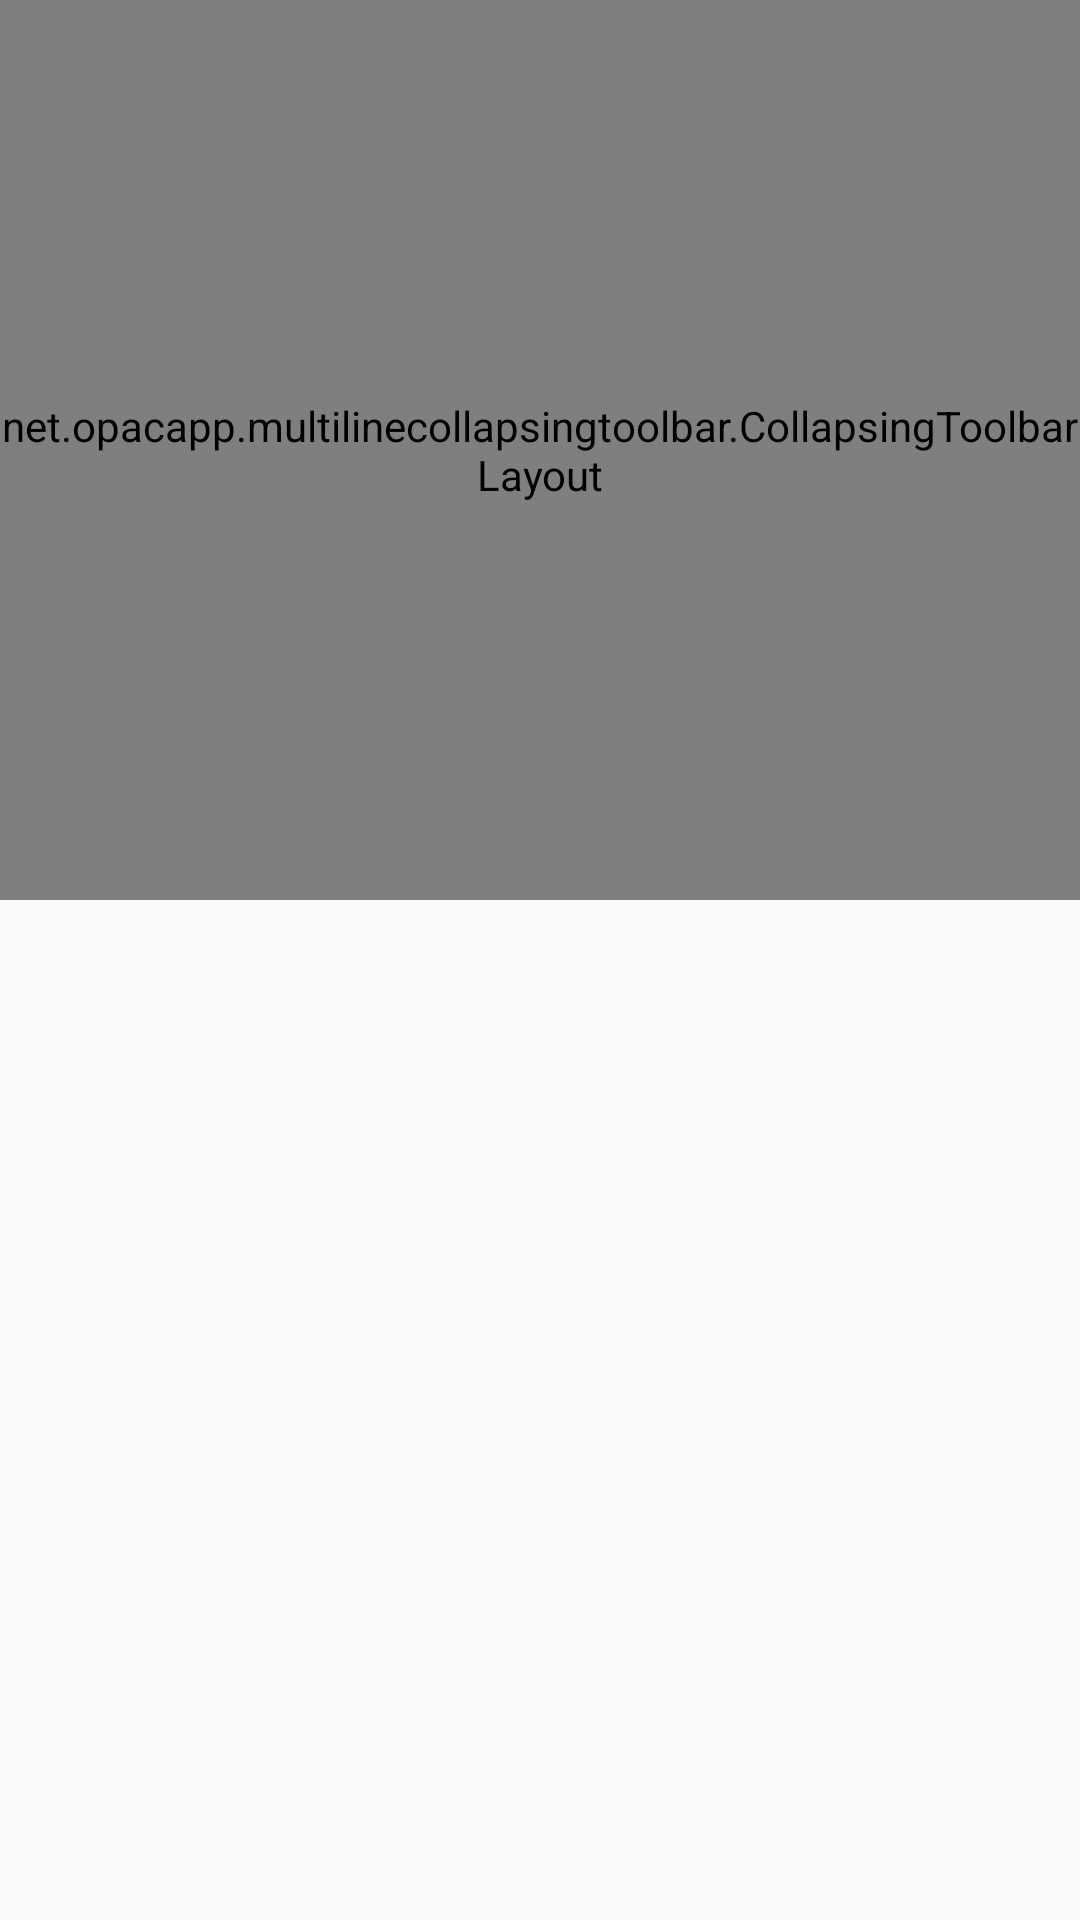

Here is an Android app screen rendered from its layout file. Give the layout XML and the strings, colors and styles it references.
<!-- AndroidManifest.xml: application theme AppTheme -->
<!-- res/layout/activity_contents.xml -->
<?xml version="1.0" encoding="utf-8"?>
<androidx.coordinatorlayout.widget.CoordinatorLayout
    xmlns:android="http://schemas.android.com/apk/res/android"
    xmlns:app="http://schemas.android.com/apk/res-auto"
    xmlns:tools="http://schemas.android.com/tools"
    android:layout_width="match_parent"
    android:layout_height="match_parent"

    >

    <com.google.android.material.appbar.AppBarLayout
        android:id="@+id/main.appbar"
        android:layout_width="match_parent"
        android:layout_height="300dp"
        android:theme="@style/ThemeOverlay.AppCompat.Dark.ActionBar">


        <net.opacapp.multilinecollapsingtoolbar.CollapsingToolbarLayout
            android:layout_width="match_parent"
            android:layout_height="match_parent"
            app:layout_scrollFlags="scroll|exitUntilCollapsed"
            app:contentScrim="?attr/colorPrimary"
            app:expandedTitleMarginStart="21dp"
            app:expandedTitleMarginEnd="64dp"
            app:expandedTitleMarginTop="54dp"
            app:expandedTitleGravity="top"
            android:fitsSystemWindows="true"
            android:background="@drawable/combined_shape_image"
            android:minHeight="?attr/actionBarSize"
            app:maxLines="3">
            <ImageView
                android:id="@+id/main.backdrop"
                android:layout_width="match_parent"
                android:layout_height="match_parent"
                android:adjustViewBounds="true"
                android:scaleType="centerCrop"
                app:layout_collapseMode="pin"
                android:background="@drawable/combined_shape2"
                tools:ignore="ContentDescription" />

            <androidx.appcompat.widget.Toolbar
                android:id="@+id/main.toolbar"
                android:layout_width="match_parent"
                android:layout_height="?attr/actionBarSize"
                app:title="집에서도 일한다…\nn천번 젓는 레시피"
                app:layout_collapseMode="parallax"/>
        </net.opacapp.multilinecollapsingtoolbar.CollapsingToolbarLayout>
    </com.google.android.material.appbar.AppBarLayout>

    <androidx.core.widget.NestedScrollView
        android:layout_width="match_parent"
        android:layout_height="match_parent"
        app:layout_behavior="@string/appbar_scrolling_view_behavior">
        <LinearLayout
            android:descendantFocusability="blocksDescendants"
            android:orientation="vertical"
            android:layout_width="match_parent"
            android:layout_height="wrap_content">
            <androidx.recyclerview.widget.RecyclerView
                android:id="@+id/contents_recycler_view"
                android:layout_width="match_parent"
                android:layout_height="wrap_content"
                android:layout_marginHorizontal="17dp"
                android:layout_marginTop="40dp"/>

        </LinearLayout>
    </androidx.core.widget.NestedScrollView>


</androidx.coordinatorlayout.widget.CoordinatorLayout>

    
    
    
<!-- resources referenced by this layout -->
<resources>
  <!-- drawable combined_shape2: png bitmap (drawable-hdpi, 7309 bytes) -->
  <!-- drawable combined_shape_image: png bitmap (drawable-hdpi, 514848 bytes) -->
  <style name="AppTheme" parent="Theme.AppCompat.Light.NoActionBar">
          
          <item name="colorPrimary">@color/colorWhite</item>
          <item name="colorAccent">@color/colorAccent</item>
          <item name="windowActionBar">false</item>
          <item name="windowNoTitle">true</item>
          <item name="colorPrimaryDark">@android:color/transparent</item>
  
          <item name="android:statusBarColor">@android:color/transparent</item>
          <item name="android:windowTranslucentStatus">true</item>
          <item name="android:windowDrawsSystemBarBackgrounds">false</item>
          <item name="android:windowActionBar">false</item>
          <item name="android:windowNoTitle">true</item>
      </style>
  <color name="colorWhite">#FFFFFF</color>
  <color name="colorAccent">#D81B60</color>
</resources>
